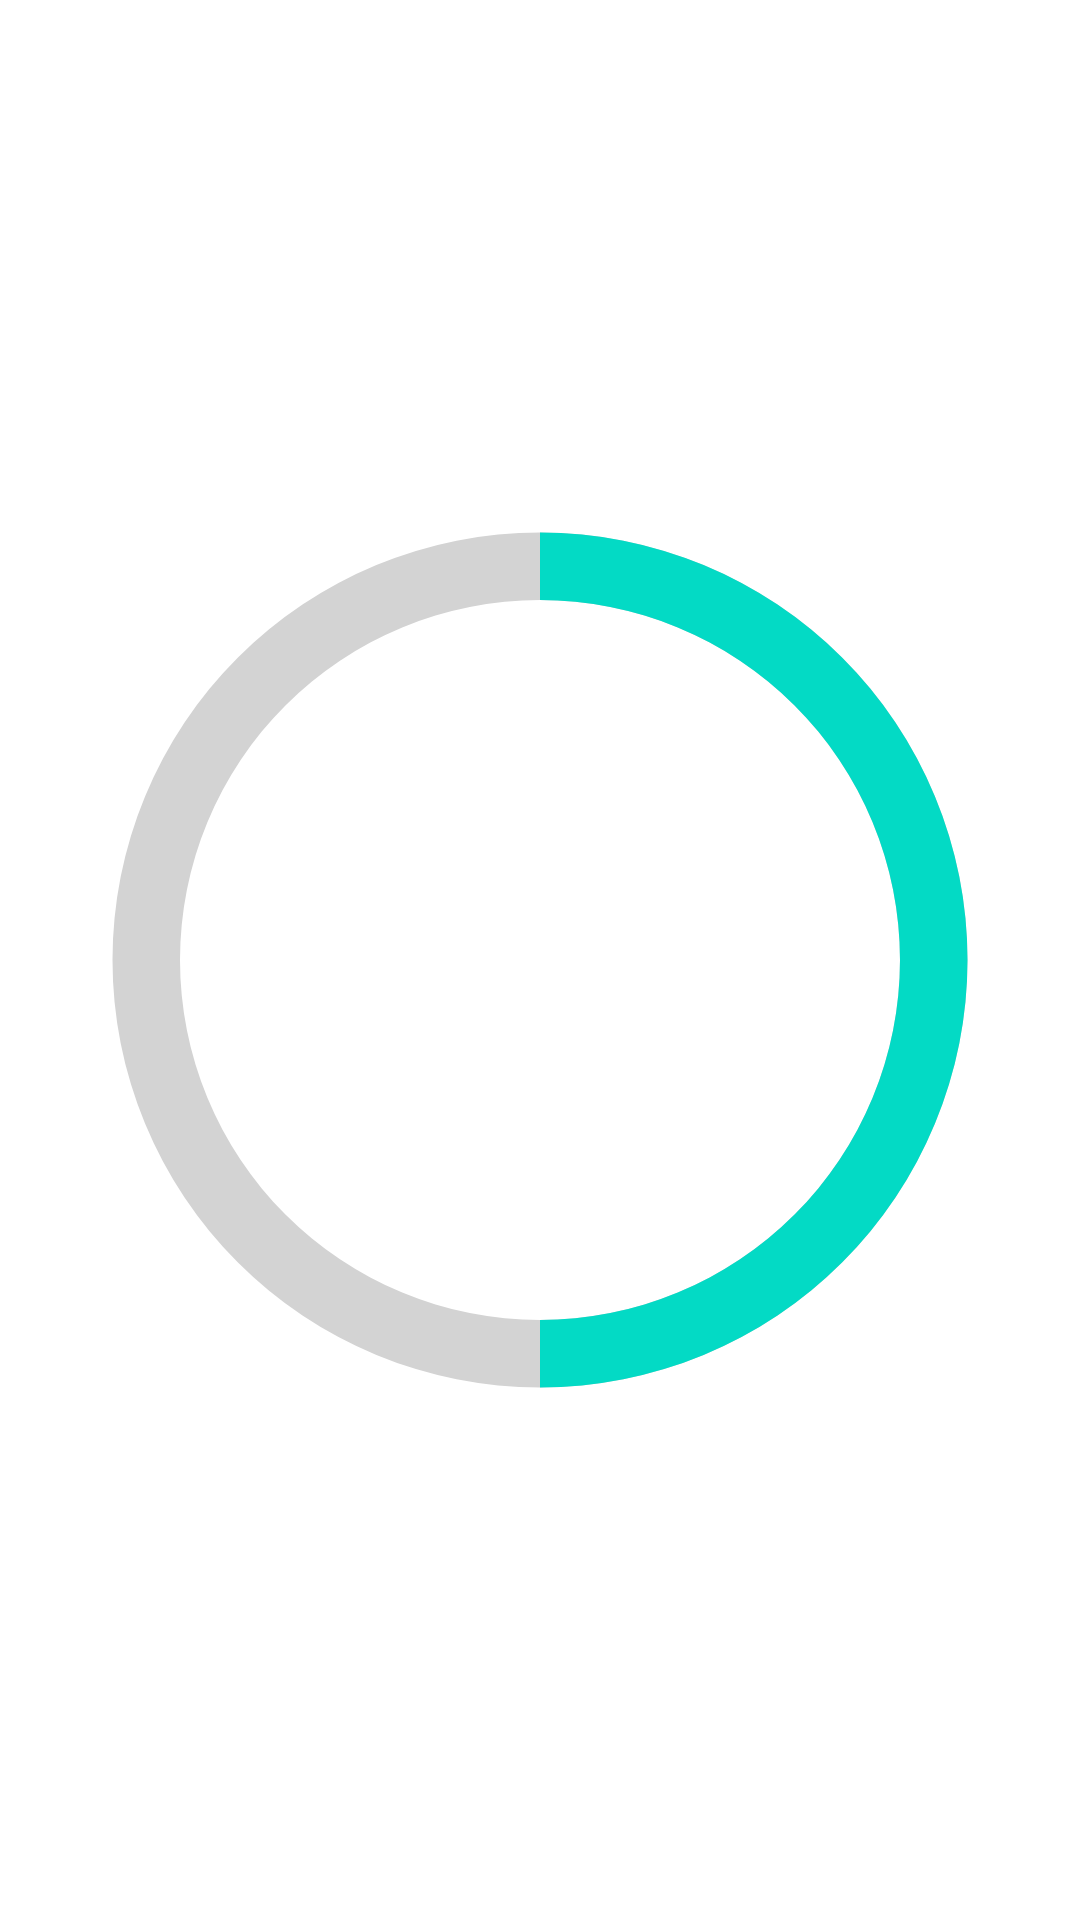

Here is an Android app screen rendered from its layout file. Give the layout XML and the strings, colors and styles it references.
<!-- AndroidManifest.xml: application theme Theme.TimeTracker -->
<!-- res/layout/time_tracker_layout.xml -->
<?xml version="1.0" encoding="utf-8"?>
<androidx.constraintlayout.widget.ConstraintLayout xmlns:android="http://schemas.android.com/apk/res/android"
    android:layout_width="300dp"
    android:layout_height="300dp"
    xmlns:app="http://schemas.android.com/apk/res-auto"
    android:orientation="horizontal"
    android:gravity="center_horizontal"
    xmlns:tools="http://schemas.android.com/tools">

    <ProgressBar
        android:id="@+id/timer_progress"
        android:layout_width="match_parent"
        android:layout_height="match_parent"
        android:indeterminateOnly="false"
        android:progressDrawable="@drawable/circle_indicator"
        android:progress="50"
        />

    <TextView
        android:id="@+id/time_tv"
        android:layout_width="wrap_content"
        android:layout_height="wrap_content"
        tools:text="00:00:00"
        style="@style/main_time_tracker_style"
        app:layout_constraintStart_toStartOf="@id/timer_progress"
        app:layout_constraintTop_toTopOf="@id/timer_progress"
        app:layout_constraintEnd_toEndOf="@id/timer_progress"
        app:layout_constraintBottom_toBottomOf="@id/timer_progress"/>


</androidx.constraintlayout.widget.ConstraintLayout>
<!-- resources referenced by this layout -->
<resources>
  <!-- drawable circle_indicator (drawable) -->
  <?xml version="1.0" encoding="utf-8"?>
  <layer-list xmlns:android="http://schemas.android.com/apk/res/android">
      <item>
          <shape
              android:shape="ring"
              android:thicknessRatio="16"
              android:useLevel="false">
              <solid android:color="@color/light_grey" />
          </shape>
      </item>
      <item>
          <rotate
              android:fromDegrees="270"
              android:toDegrees="270">
              <shape
                  android:shape="ring"
                  android:thicknessRatio="16"
                  android:useLevel="true">
                  <solid android:color="@color/teal_200" />
              </shape>
          </rotate>
      </item>
  </layer-list>
  <style name="main_time_tracker_style" parent="Widget.MaterialComponents.TextView">
          <item name="android:textColor">@color/grey</item>
          <item name="android:textStyle">bold</item>
          <item name="android:textSize">@dimen/text_size_48</item>
      </style>
  <style name="Theme.TimeTracker" parent="Theme.MaterialComponents.DayNight.NoActionBar">
          
          <item name="colorPrimary">@color/purple_500</item>
          <item name="colorPrimaryVariant">@color/purple_700</item>
          <item name="colorOnPrimary">@color/white</item>
          
          <item name="colorSecondary">@color/teal_200</item>
          <item name="colorSecondaryVariant">@color/teal_700</item>
          <item name="colorOnSecondary">@color/black</item>
          
          <item name="android:statusBarColor" tools:targetApi="l">?attr/colorPrimaryVariant</item>
          
      </style>
  <color name="light_grey">#FFd3d3d3</color>
  <color name="teal_200">#FF03DAC5</color>
  <color name="grey">#FF808080</color>
  <dimen name="text_size_48">48sp</dimen>
  <color name="purple_500">#FF6200EE</color>
  <color name="purple_700">#FF3700B3</color>
  <color name="white">#FFFFFFFF</color>
  <color name="teal_700">#FF018786</color>
  <color name="black">#FF000000</color>
</resources>
